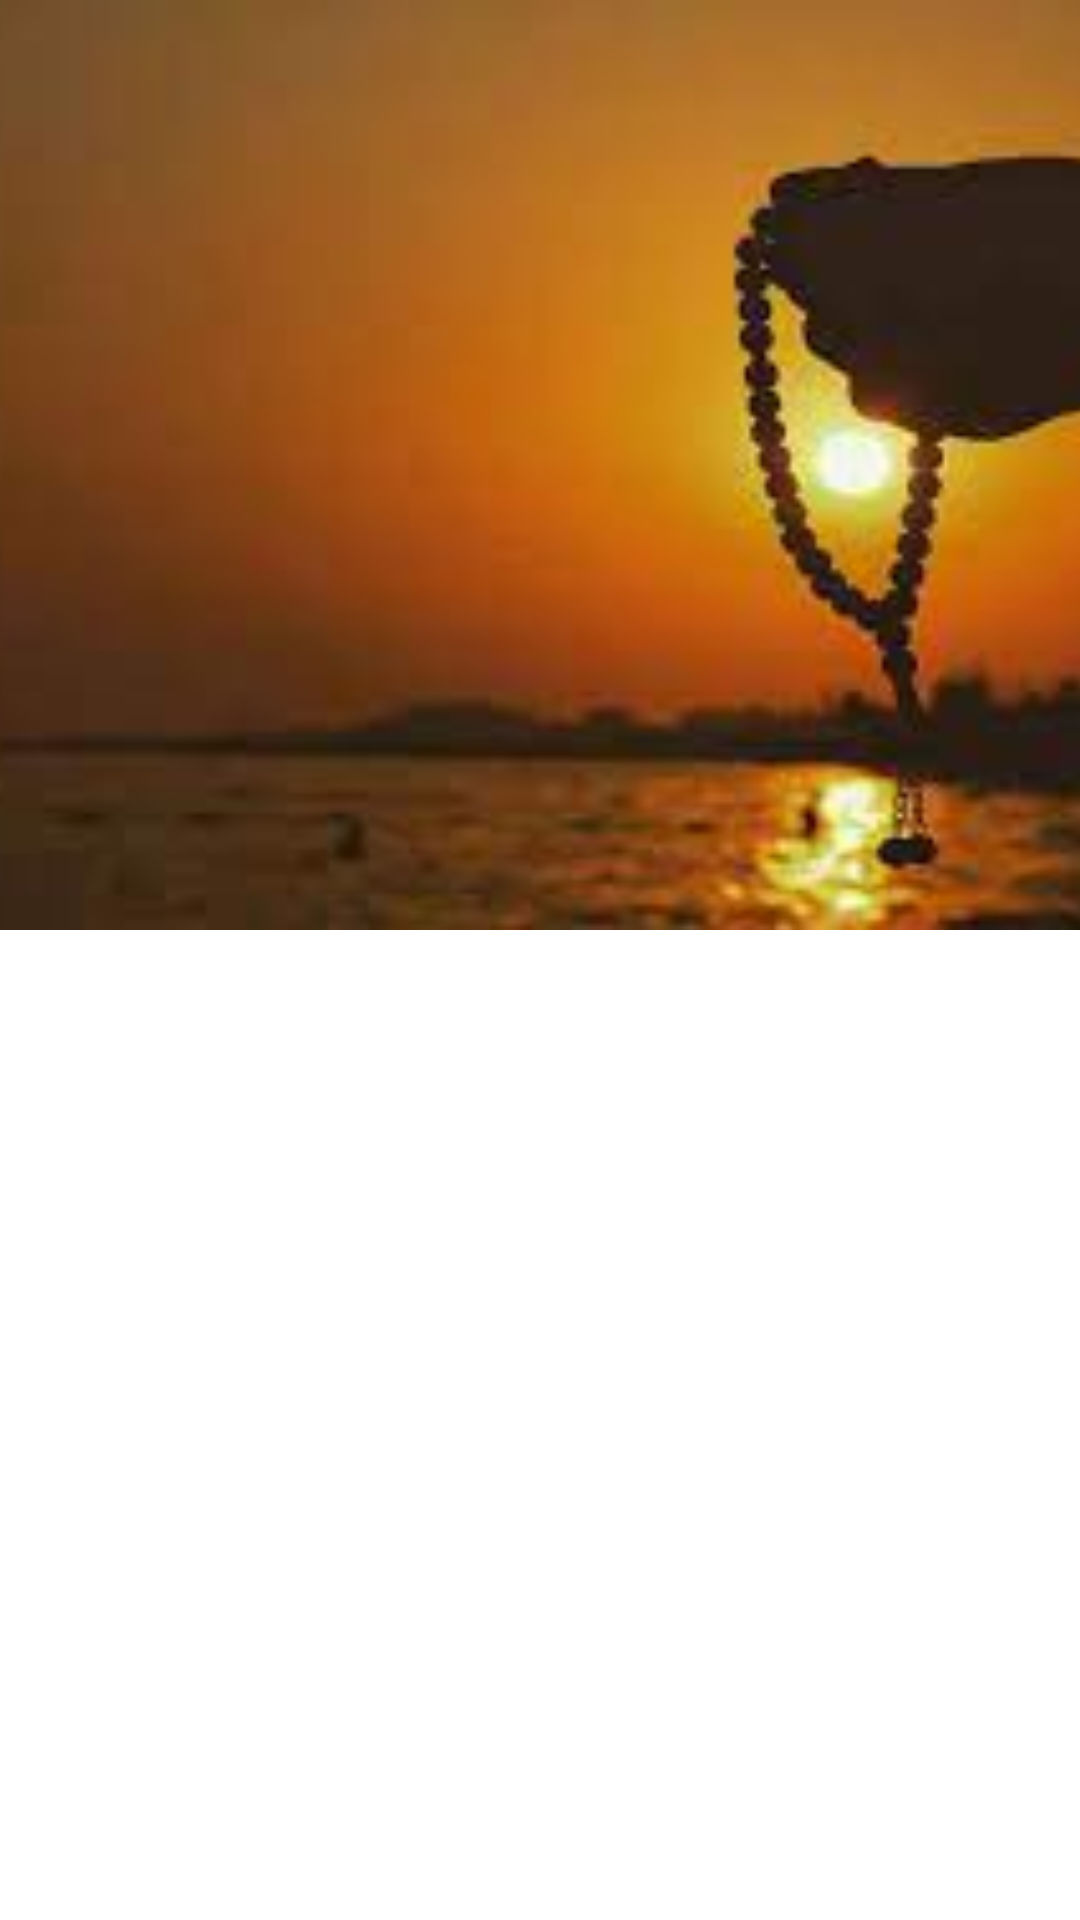

Android layout source for this screen:
<!-- AndroidManifest.xml: application theme Theme.IslamPro -->
<!-- res/layout/activity_detail_kubra_petang.xml -->
<?xml version="1.0" encoding="utf-8"?>
<androidx.constraintlayout.widget.ConstraintLayout
    xmlns:android="http://schemas.android.com/apk/res/android"
    xmlns:app="http://schemas.android.com/apk/res-auto"
    xmlns:tools="http://schemas.android.com/tools"
    android:layout_width="match_parent"
    android:layout_height="match_parent"
    android:background="@color/white"
    tools:context=".DetailKubraPetang">

    <ImageView
        android:id="@+id/imageView"
        android:layout_width="500dp"
        android:layout_height="310dp"
        app:layout_constraintEnd_toEndOf="parent"
        app:layout_constraintHorizontal_bias="0.505"
        app:layout_constraintStart_toStartOf="parent"
        app:layout_constraintTop_toTopOf="parent"
        app:srcCompat="@drawable/petang" />
</androidx.constraintlayout.widget.ConstraintLayout>
<!-- resources referenced by this layout -->
<resources>
  <color name="white">#FFFFFFFF</color>
  <!-- drawable petang: jpg bitmap (drawable, 4505 bytes) -->
  <style name="Theme.IslamPro" parent="Theme.MaterialComponents.DayNight.DarkActionBar">
          
          <item name="colorPrimary">@color/purple_500</item>
          <item name="colorPrimaryVariant">@color/purple_700</item>
          <item name="colorOnPrimary">@color/white</item>
          
          <item name="colorSecondary">@color/teal_200</item>
          <item name="colorSecondaryVariant">@color/teal_700</item>
          <item name="colorOnSecondary">@color/black</item>
          
          <item name="android:statusBarColor">?attr/colorPrimaryVariant</item>
      </style>
  <color name="purple_500">#FF6200EE</color>
  <color name="purple_700">#FF3700B3</color>
  <color name="teal_200">#FF03DAC5</color>
  <color name="teal_700">#FF018786</color>
  <color name="black">#FF000000</color>
</resources>
